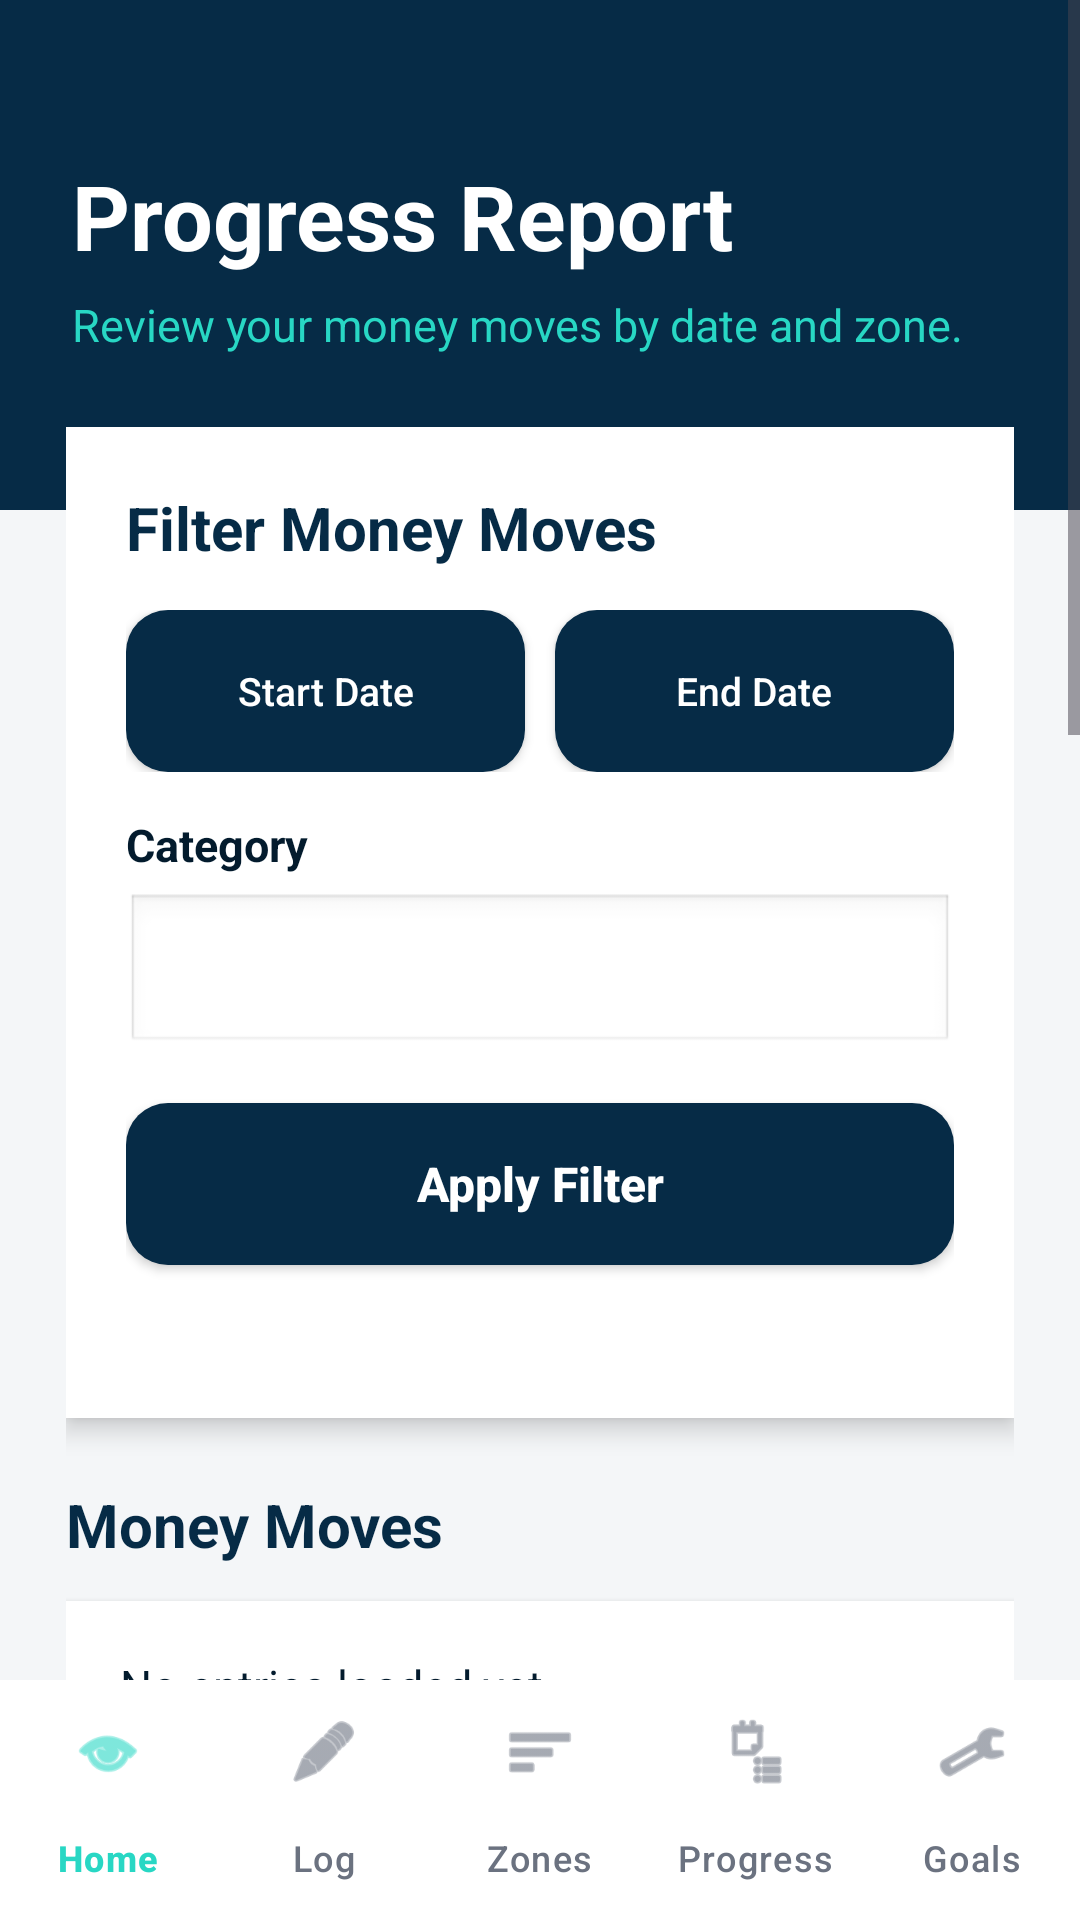

Layout XML and referenced resources for this Android screen:
<!-- AndroidManifest.xml: application theme Theme.FinanceFlex -->
<!-- res/layout/activity_view_entries.xml -->
<LinearLayout xmlns:android="http://schemas.android.com/apk/res/android"
    xmlns:app="http://schemas.android.com/apk/res-auto"
    android:layout_width="match_parent"
    android:layout_height="match_parent"
    android:background="@color/finance_light_gray"
    android:orientation="vertical">

    <ScrollView
        android:layout_width="match_parent"
        android:layout_height="0dp"
        android:layout_weight="1"
        android:fillViewport="true">

        <LinearLayout
            android:layout_width="match_parent"
            android:layout_height="wrap_content"
            android:orientation="vertical">

            <LinearLayout
                android:layout_width="match_parent"
                android:layout_height="170dp"
                android:background="@color/finance_navy"
                android:gravity="center_vertical"
                android:orientation="vertical"
                android:padding="24dp">

                <TextView
                    android:layout_width="match_parent"
                    android:layout_height="wrap_content"
                    android:text="Progress Report"
                    android:textColor="@color/finance_white"
                    android:textSize="30sp"
                    android:textStyle="bold" />

                <TextView
                    android:layout_width="match_parent"
                    android:layout_height="wrap_content"
                    android:layout_marginTop="6dp"
                    android:text="Review your money moves by date and zone."
                    android:textColor="@color/finance_teal"
                    android:textSize="15sp" />

            </LinearLayout>

            <LinearLayout
                android:layout_width="match_parent"
                android:layout_height="wrap_content"
                android:layout_marginTop="-28dp"
                android:orientation="vertical"
                android:paddingStart="22dp"
                android:paddingEnd="22dp"
                android:paddingBottom="24dp">

                <LinearLayout
                    android:layout_width="match_parent"
                    android:layout_height="wrap_content"
                    android:background="@color/finance_white"
                    android:elevation="5dp"
                    android:orientation="vertical"
                    android:padding="20dp">

                    <TextView
                        android:layout_width="match_parent"
                        android:layout_height="wrap_content"
                        android:text="Filter Money Moves"
                        android:textColor="@color/finance_navy"
                        android:textSize="20sp"
                        android:textStyle="bold" />

                    <LinearLayout
                        android:layout_width="match_parent"
                        android:layout_height="wrap_content"
                        android:layout_marginTop="14dp"
                        android:orientation="horizontal">

                        <Button
                            android:id="@+id/btnStartDate"
                            android:layout_width="0dp"
                            android:layout_height="54dp"
                            android:layout_weight="1"
                            android:background="@drawable/bg_primary_button"
                            android:text="Start Date"
                            android:textAllCaps="false"
                            android:textColor="@color/finance_white"
                            android:textSize="13sp" />

                        <Button
                            android:id="@+id/btnEndDate"
                            android:layout_width="0dp"
                            android:layout_height="54dp"
                            android:layout_marginStart="10dp"
                            android:layout_weight="1"
                            android:background="@drawable/bg_primary_button"
                            android:text="End Date"
                            android:textAllCaps="false"
                            android:textColor="@color/finance_white"
                            android:textSize="13sp" />

                    </LinearLayout>

                    <TextView
                        android:layout_width="match_parent"
                        android:layout_height="wrap_content"
                        android:layout_marginTop="14dp"
                        android:text="Category"
                        android:textColor="@color/finance_dark_navy"
                        android:textSize="15sp"
                        android:textStyle="bold" />

                    <Spinner
                        android:id="@+id/spinnerFilterCategory"
                        android:layout_width="match_parent"
                        android:layout_height="54dp"
                        android:layout_marginTop="6dp"
                        android:background="@android:drawable/edit_text"
                        android:padding="10dp" />

                    <Button
                        android:id="@+id/btnLoadEntries"
                        android:layout_width="match_parent"
                        android:layout_height="54dp"
                        android:layout_marginTop="16dp"
                        android:background="@drawable/bg_primary_button"
                        android:text="Apply Filter"
                        android:textAllCaps="false"
                        android:textColor="@color/finance_white"
                        android:textSize="16sp"
                        android:textStyle="bold" />

                    <TextView
                        android:id="@+id/tvEntriesMessage"
                        android:layout_width="match_parent"
                        android:layout_height="wrap_content"
                        android:layout_marginTop="12dp"
                        android:gravity="center"
                        android:text=""
                        android:textColor="@color/finance_red"
                        android:textSize="14sp" />

                </LinearLayout>

                <TextView
                    android:id="@+id/tvEntriesListTitle"
                    android:layout_width="match_parent"
                    android:layout_height="wrap_content"
                    android:layout_marginTop="22dp"
                    android:text="Money Moves"
                    android:textColor="@color/finance_navy"
                    android:textSize="20sp"
                    android:textStyle="bold" />

                <TextView
                    android:id="@+id/tvEntriesList"
                    android:layout_width="match_parent"
                    android:layout_height="wrap_content"
                    android:layout_marginTop="12dp"
                    android:background="@color/finance_white"
                    android:elevation="3dp"
                    android:padding="18dp"
                    android:text="No entries loaded yet."
                    android:textColor="@color/finance_dark_navy"
                    android:textSize="15sp" />

                <Button
                    android:id="@+id/btnViewReceipts"
                    android:layout_width="match_parent"
                    android:layout_height="54dp"
                    android:layout_marginTop="14dp"
                    android:background="@drawable/bg_primary_button"
                    android:text="View Receipts"
                    android:textAllCaps="false"
                    android:textColor="@color/finance_white"
                    android:textSize="16sp"
                    android:textStyle="bold" />

                <TextView
                    android:id="@+id/tvReportSummaryTitle"
                    android:layout_width="match_parent"
                    android:layout_height="wrap_content"
                    android:layout_marginTop="22dp"
                    android:text="Performance Summary"
                    android:textColor="@color/finance_navy"
                    android:textSize="20sp"
                    android:textStyle="bold" />

                <TextView
                    android:id="@+id/tvReportSummary"
                    android:layout_width="match_parent"
                    android:layout_height="wrap_content"
                    android:layout_marginTop="12dp"
                    android:background="@color/finance_white"
                    android:elevation="3dp"
                    android:padding="18dp"
                    android:text="Load entries to view totals."
                    android:textColor="@color/finance_dark_navy"
                    android:textSize="15sp" />

                <TextView
                    android:id="@+id/tvPieChartTitle"
                    android:layout_width="match_parent"
                    android:layout_height="wrap_content"
                    android:layout_marginTop="22dp"
                    android:text="Money Burn Breakdown"
                    android:textColor="@color/finance_navy"
                    android:textSize="20sp"
                    android:textStyle="bold" />

                <com.example.financeflex.PieChartView
                    android:id="@+id/pieChartView"
                    android:layout_width="match_parent"
                    android:layout_height="420dp"
                    android:layout_marginTop="12dp"
                    android:background="@color/finance_white"
                    android:elevation="3dp"
                    android:padding="12dp" />

            </LinearLayout>

        </LinearLayout>

    </ScrollView>

    <com.google.android.material.bottomnavigation.BottomNavigationView
        android:id="@+id/bottomNavigation"
        android:layout_width="match_parent"
        android:layout_height="wrap_content"
        android:background="@color/finance_white"
        app:itemIconTint="@color/bottom_nav_item_colour"
        app:itemTextColor="@color/bottom_nav_item_colour"
        app:itemActiveIndicatorStyle="@null"
        app:itemRippleColor="@android:color/transparent"
        app:labelVisibilityMode="labeled"
        app:menu="@menu/bottom_nav_menu" />

</LinearLayout>
<!-- resources referenced by this layout -->
<resources>
  <color name="finance_dark_navy">#031B2D</color>
  <color name="finance_light_gray">#F4F6F8</color>
  <color name="finance_navy">#062B46</color>
  <color name="finance_red">#D9534F</color>
  <color name="finance_teal">#28D7C4</color>
  <color name="finance_white">#FFFFFF</color>
  <!-- drawable bg_primary_button (drawable) -->
  <?xml version="1.0" encoding="utf-8"?>
  <shape xmlns:android="http://schemas.android.com/apk/res/android">
      <solid android:color="@color/finance_navy" />
      <corners android:radius="14dp" />
      <padding
          android:left="16dp"
          android:right="16dp"
          android:top="12dp"
          android:bottom="12dp" />
  </shape>
  <style name="Theme.FinanceFlex" parent="Base.Theme.FinanceFlex" />
  <style name="Base.Theme.FinanceFlex" parent="Theme.Material3.DayNight.NoActionBar">
          
          
      </style>
</resources>
